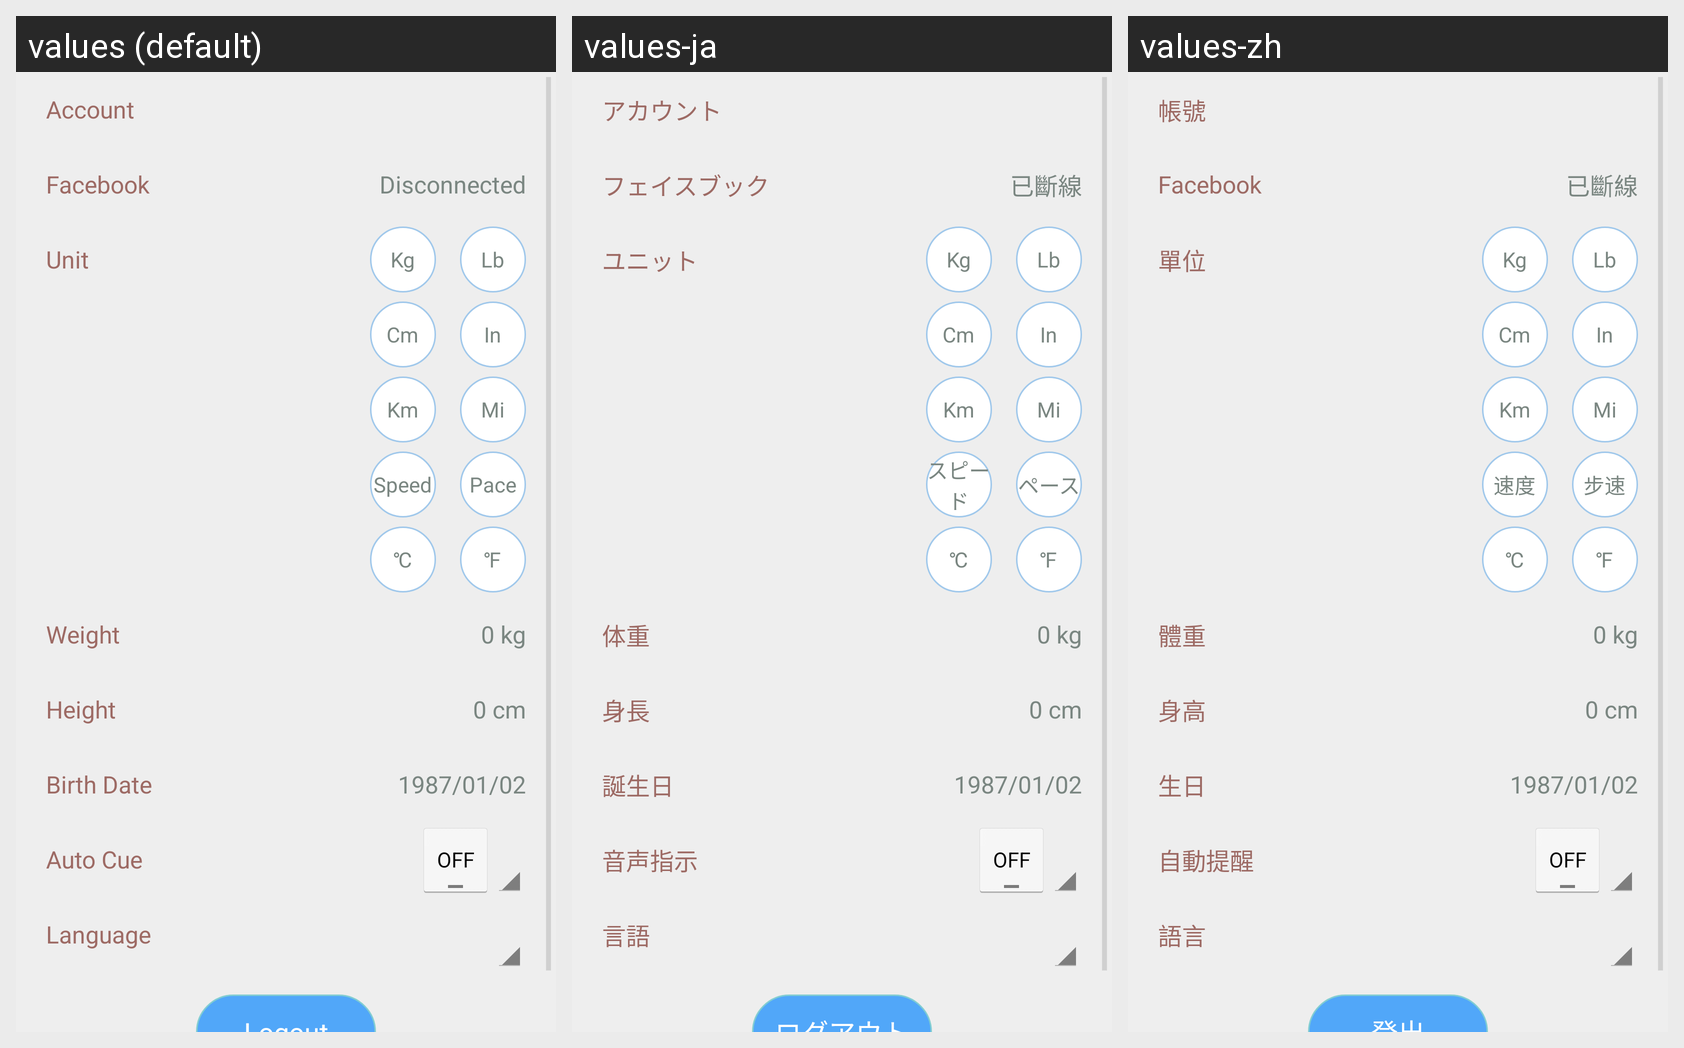

The Android screen above is rendered under several locales of the same app. Produce the string resources it draws, with the default and per-locale values.
Android screen res/layout/setting_activity.xml rendered under 3 locales, left to right: values (default), values-ja, values-zh. Device: Nexus 5 (rendered at 1080×1920; each locale shown at half size, 540×960, under a caption strip naming it); theme MainAppTheme.
Strings drawn on this screen, with the default value and each locale's value (text and hints the layout hard-codes, and strings that could not be matched under every locale, appear in the picture but are not listed):

account
  values: Account
  values-ja: アカウント
  values-zh: 帳號

facebook
  values: Facebook
  values-ja: フェイスブック
  values-zh: Facebook

disconnected
  values: Disconnected
  values-ja: 已斷線
  values-zh: 已斷線

unit
  values: Unit
  values-ja: ユニット
  values-zh: 單位

kg
  values: Kg
  values-ja: Kg
  values-zh: Kg

lb
  values: Lb
  values-ja: Lb
  values-zh: Lb

cm
  values: Cm
  values-ja: Cm
  values-zh: Cm

in
  values: In
  values-ja: In
  values-zh: In

setting_km
  values: Km
  values-ja: Km
  values-zh: Km

mi
  values: Mi
  values-ja: Mi
  values-zh: Mi

speed
  values: Speed
  values-ja: スピード
  values-zh: 速度

pace
  values: Pace
  values-ja: ペース
  values-zh: 步速

celsius
  values: ℃
  values-ja: ℃
  values-zh: ℃

fahrenheit
  values: ℉
  values-ja: ℉
  values-zh: ℉

weight
  values: Weight
  values-ja: 体重
  values-zh: 體重

height
  values: Height
  values-ja: 身長
  values-zh: 身高

birth_date
  values: Birth Date
  values-ja: 誕生日
  values-zh: 生日

auto_cue
  values: Auto Cue
  values-ja: 音声指示
  values-zh: 自動提醒

language
  values: Language
  values-ja: 言語
  values-zh: 語言
